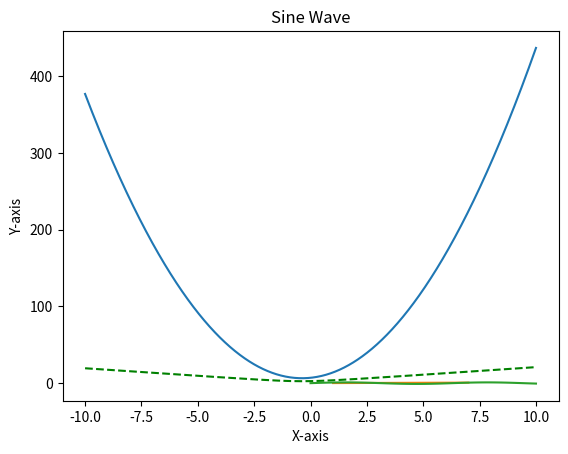
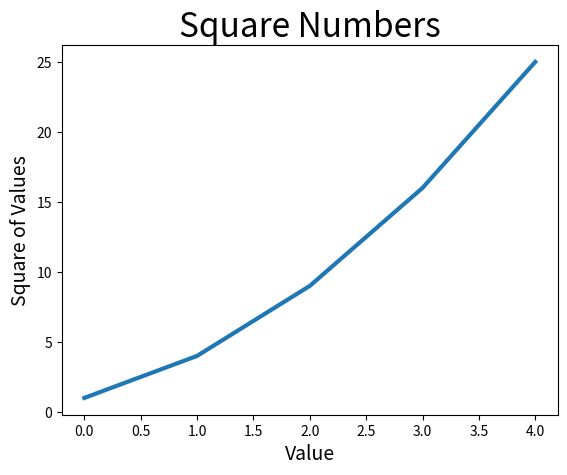

The matplotlib source for these figures, in order:
import numpy as np
import matplotlib.pyplot as plt
def f(x,a,b,c):
    return a*x**2+b*x+c
xlist = np.linspace(-10, 10, num=1000)
ylist = np.arange(-10, 10.1, 0.1)
a = 4
b = 3
c = 7
ylist = f(xlist, a, b, c)
plt.figure(num=0, dpi=120)
plt.plot(xlist, ylist, label = "f(x)")
plt.plot(xlist, ylist**0.5, '--g', label = "f(x)**0.5")
plt.title("Plotting Example : ")
plt.xlabel("Time / s")
plt.ylabel("Distance / m")
x = [1,2,3,4,5,6,7]
y = [0.1, 0.2, 0.3, 0.4, 0.5, 0.6, 0.7]
plt.plot(x, y)
plt.savefig('td.png', dpi=120)



x = np.linspace(0, 10, 100)
y = np.sin(x)
plt.plot(x, y)
plt.xlabel('X-axis')
plt.ylabel('Y-axis')
plt.title('Sine Wave')
plt.savefig('sine.png', dpi=120)



squares = [1,4,9,16,25]
fig, ax = plt.subplots()
ax.plot(squares, linewidth = 3)
ax.set_title("Square Numbers", fontsize=24)
ax.set_xlabel("Value", fontsize=14)
ax.set_ylabel("Square of Values", fontsize=14)
plt.savefig('square.png', dpi=120)